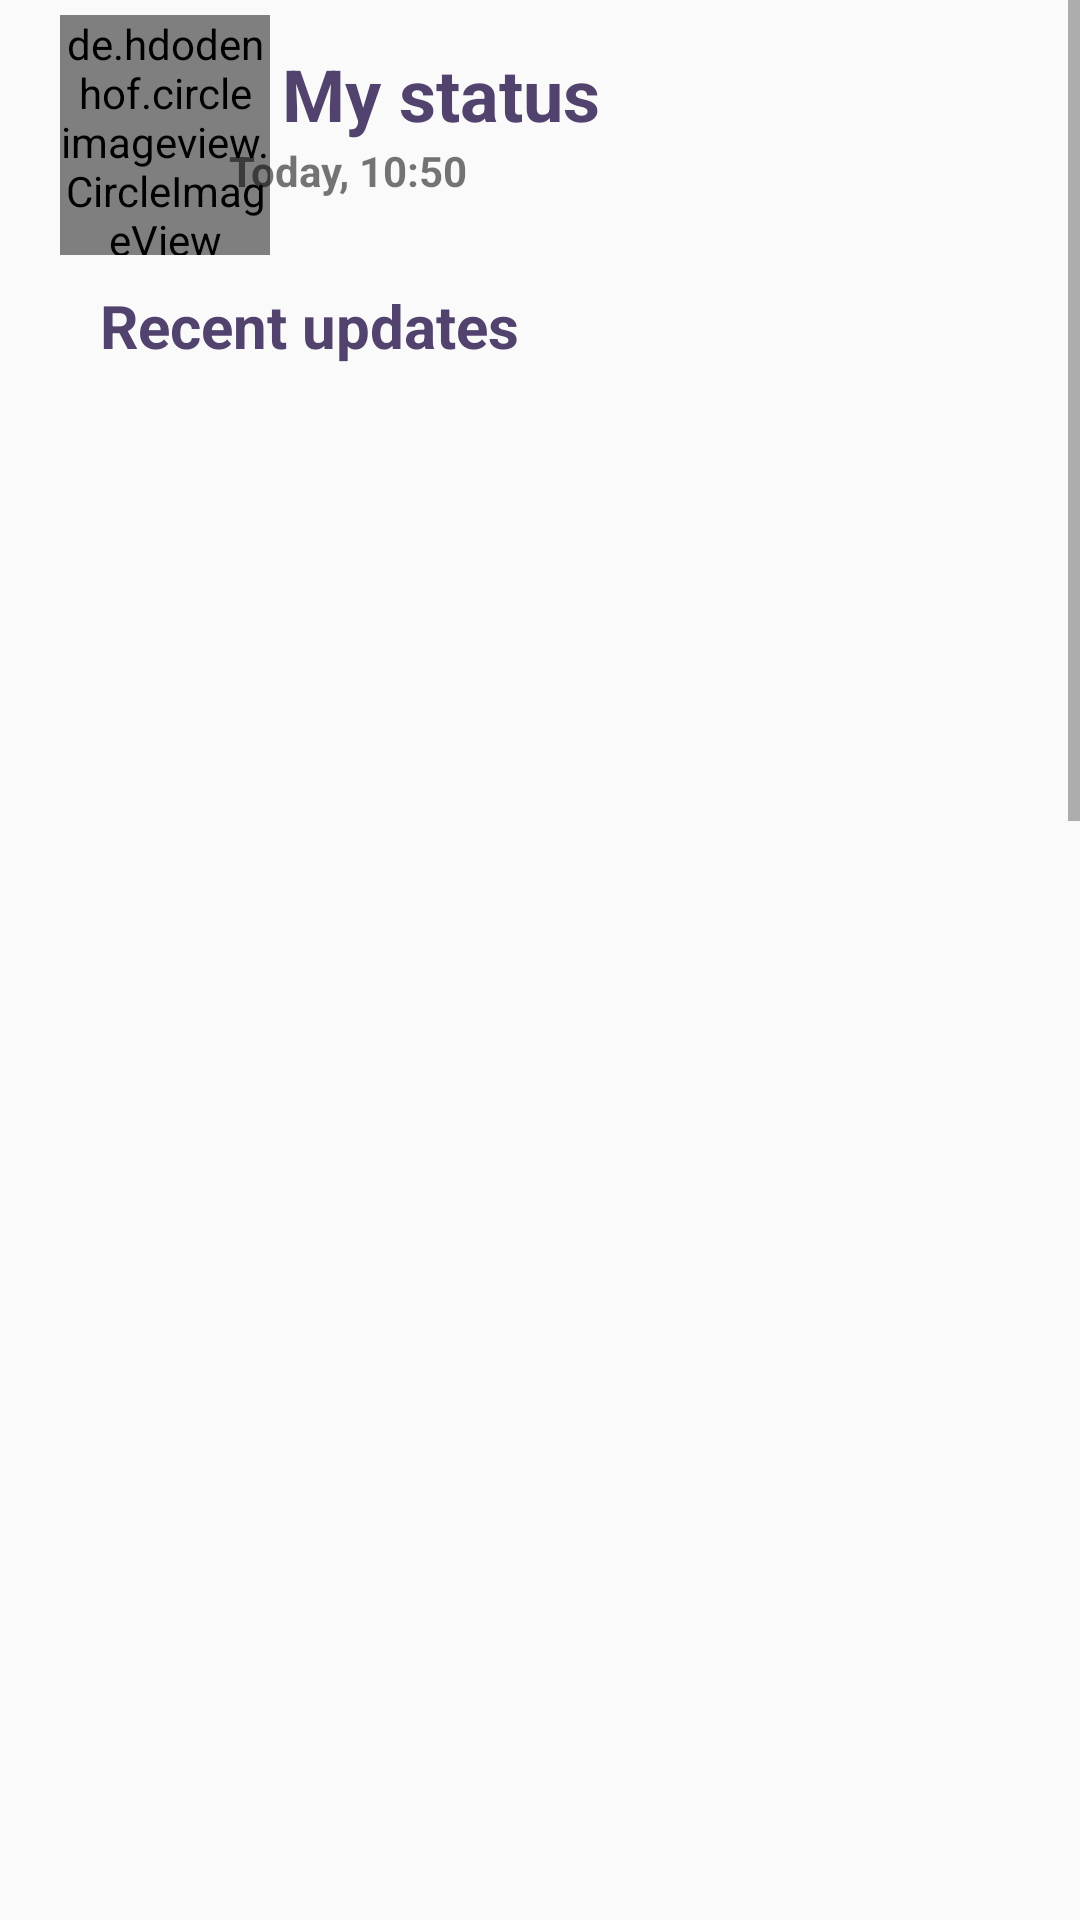

The Android layout XML behind this screen, and the referenced resources:
<!-- AndroidManifest.xml: application theme AppTheme -->
<!-- res/layout/fragment_status.xml -->
<?xml version="1.0" encoding="utf-8"?>
<androidx.constraintlayout.widget.ConstraintLayout xmlns:android="http://schemas.android.com/apk/res/android"
    xmlns:app="http://schemas.android.com/apk/res-auto"
    xmlns:tools="http://schemas.android.com/tools"
    android:layout_width="match_parent"
    android:layout_height="match_parent"
    tools:context=".Fragment.StatusFragment">

    <ScrollView
        android:layout_width="match_parent"
        android:layout_height="match_parent">

        <androidx.constraintlayout.widget.ConstraintLayout
            android:layout_width="match_parent"
            android:layout_height="wrap_content">
            <de.hdodenhof.circleimageview.CircleImageView
                android:id="@+id/profile_image"
                android:layout_width="70dp"
                android:layout_height="80dp"
                android:layout_marginStart="20dp"
                android:layout_marginTop="5dp"
                android:src="@drawable/ic_launcher_background"
                app:civ_border_color="#FFFFFF"
                app:civ_border_width="2dp"
                app:layout_constraintStart_toStartOf="parent"
                app:layout_constraintTop_toTopOf="parent" />

            <TextView
                android:id="@+id/my_status_name"
                android:layout_width="wrap_content"
                android:layout_height="wrap_content"
                android:layout_marginStart="31dp"
                android:layout_marginTop="15dp"
                android:layout_marginEnd="231dp"
                android:text="My status"
                android:textColor="@color/colorPrimaryDark"
                android:textSize="24sp"
                android:textStyle="bold"
                app:layout_constraintBottom_toBottomOf="parent"
                app:layout_constraintEnd_toEndOf="parent"
                app:layout_constraintHorizontal_bias="0.276"
                app:layout_constraintStart_toEndOf="@+id/profile_image"
                app:layout_constraintTop_toTopOf="parent"
                app:layout_constraintVertical_bias="0.0" />

            <TextView
                android:id="@+id/my_status_date"
                android:layout_width="wrap_content"
                android:layout_height="wrap_content"
                android:layout_marginStart="33dp"
                android:layout_marginEnd="229dp"
                android:text="Today, 10:50"
                android:textSize="14sp"
                android:textStyle="bold"
                app:layout_constraintEnd_toEndOf="parent"
                app:layout_constraintHorizontal_bias="0.652"
                app:layout_constraintStart_toEndOf="@+id/profile_image"
                app:layout_constraintTop_toBottomOf="@+id/my_status_name" />

            <TextView
                android:id="@+id/Recent_Updates_txt"
                android:layout_width="wrap_content"
                android:layout_height="wrap_content"
                android:layout_marginTop="10dp"
                android:text="Recent updates"
                android:textColor="@color/colorPrimaryDark"
                android:textSize="20sp"
                android:textStyle="bold"
                app:layout_constraintEnd_toEndOf="parent"
                app:layout_constraintHorizontal_bias="0.152"
                app:layout_constraintStart_toStartOf="parent"
                app:layout_constraintTop_toBottomOf="@+id/profile_image" />

            <androidx.recyclerview.widget.RecyclerView
                android:id="@+id/recyclerView_status"
                android:layout_width="match_parent"
                android:layout_height="wrap_content"
                android:layout_marginTop="16dp"
                android:minHeight="1000dp"
                android:nestedScrollingEnabled="false"
                app:layout_constraintEnd_toEndOf="parent"
                app:layout_constraintStart_toStartOf="parent"
                app:layout_constraintTop_toBottomOf="@+id/Recent_Updates_txt" />

            <TextView
                android:id="@+id/viewed_updates_txt"
                android:layout_width="wrap_content"
                android:layout_height="wrap_content"
                android:text="Viewed updates"
                android:textColor="@color/colorPrimaryDark"
                android:textSize="20sp"
                android:textStyle="bold"
                app:layout_constraintEnd_toEndOf="parent"
                app:layout_constraintHorizontal_bias="0.15"
                app:layout_constraintStart_toStartOf="parent"
                app:layout_constraintTop_toBottomOf="@+id/recyclerView_status" />

            <androidx.recyclerview.widget.RecyclerView
                android:id="@+id/recyclerView_status2"
                android:layout_width="match_parent"
                android:layout_height="315dp"
                android:layout_marginTop="16dp"
                android:minHeight="1000dp"
                android:nestedScrollingEnabled="false"
                app:layout_constraintBottom_toBottomOf="parent"
                app:layout_constraintEnd_toEndOf="parent"
                app:layout_constraintHorizontal_bias="0.0"
                app:layout_constraintStart_toStartOf="parent"
                app:layout_constraintTop_toBottomOf="@+id/viewed_updates_txt"
                app:layout_constraintVertical_bias="0.51" />

        </androidx.constraintlayout.widget.ConstraintLayout>
    </ScrollView>


</androidx.constraintlayout.widget.ConstraintLayout>
<!-- resources referenced by this layout -->
<resources>
  <color name="colorPrimaryDark">#51436D</color>
  <style name="AppTheme" parent="Theme.AppCompat.Light.DarkActionBar">
          
          <item name="colorPrimary">@color/colorPrimary</item>
          <item name="colorPrimaryDark">@color/colorPrimaryDark</item>
          <item name="colorAccent">@color/colorAccent</item>
          <item name="windowActionBar">false</item>
          <item name="windowNoTitle">true</item>
  
      </style>
  <color name="colorPrimary">#5F29CE</color>
  <color name="colorAccent">#725EFF</color>
</resources>
